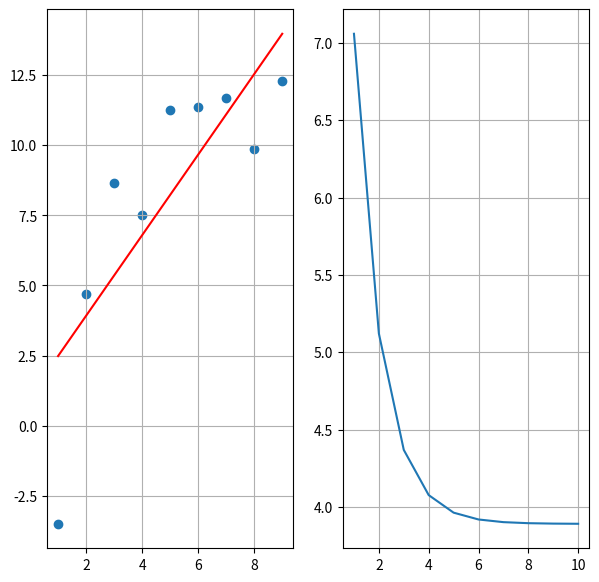

Write the Python code that produced this figure.
#!/usr/bin/env python
"""
[redacted]

http://www.meetup.com/London-Machine-Learning-Study-Group/

This work is licensed under the Creative Commons Attribution 4.0 International
License. To view a copy of this license, visit
http://creativecommons.org/licenses/by/4.0/.
"""

import matplotlib.pyplot as plt

import numpy as np

def corr_vars( start=1, stop=10, step=1, mu=0, sigma=3, func=lambda x: x ):
    """
    Generates a data set of (x,y) pairs with an underlying regularity. y is a
    function of x in the form of
    
    y = f(x) + e
    
    Where f(x) is specified by the *func* argument and e is a random Gaussian
    noise specified by *mu* and *sigma*.
    """
    
    # Generate x
    x = np.arange(start, stop, step)  
    
    # Generate random noise
    e = np.random.normal(mu, sigma, x.size)
    
    # Generate y values as y = func(x) + e
    y = np.zeros(x.size)
    
    for ind in range(x.size):
        y[ind] = func(x[ind]) + e[ind]
    
    return (x,y)

def y_hat(x, w):
    """
    Linear regression hypothesis: y_hat = X.w
    """
    
    return x.dot(w)

def gradient_descent(x, y, w, max_iter, alpha = 0.05):
    """
    Performs gradient descent to optimise w.

    Keyword arguments:
      
      *x* : Numpy array
        matrix of independent variables

      *y* : Numpy array
        columnar vector of target values

      *w* : Numpy array
        initial model parameters

      *max_iter* : int
        maximum number of iterations

      *alpha* : int, optional
        learning rate (defaults to 0.05)
        
    Returns: 

      *J_hist* : Numpy array
        values of J(w) at each iteration

      *w* : Numpy array
        estimated model parameters
    """
    
    N = y.shape[0]
    
    J_hist = np.zeros(max_iter)

    print("\nGradient descent starts\n")

    for i in range(0, max_iter):
        
        J = np.sum( (y_hat(x, w) - y) ** 2 ) / (2 * N)

        J_hist[i] = J
        
        print("Iteration %d, J(w): %f\n" % (i, J))
        
        gradient = np.dot(x.T, y_hat(x, w) - y) / N    
        
        w = w - alpha * gradient

    print("Gradient descent finished.\n")
        
    return (J_hist, w)

def main():

    # Initialise the data set

    np.random.seed(100)

    (x,y) = corr_vars(sigma=2, func=lambda x: 4*np.log2(x))

    x = np.array([x]).T
    y = np.array([y]).T
    
    # Add ones for w_0
    mat_ones = np.ones(shape=(9, 2))
    mat_ones[:,1] = x[:,0]
    x = mat_ones
    
    # Print the X and y
    print("X:")
    print(x)
    
    print("\nY:")
    print(y)
    
    m,n=np.shape(x)

    # Initialise w with zeros      
    w = np.array([np.ones(n)]).T    

    # Perform gradient descent
    (j_hist, w) = gradient_descent(x, y, w, 10)

    print("Model parameters:\n")
    print(w)

    # Plot X and y
    f, (ax1,ax2) = plt.subplots(1, 2, figsize=(7,7))
    ax1.scatter(x[:,1], y)        
    
    # Plot the regression line
    ax1.plot(x[:,1], y_hat(x, w), color='r')
    ax1.grid(True)
    
    # Plot the change of J(w)
    x = np.arange(1,j_hist.size + 1)
    y = j_hist
    
    ax2.plot(x, j_hist)
    ax2.grid(True)       

if __name__ == "__main__":
    main()    